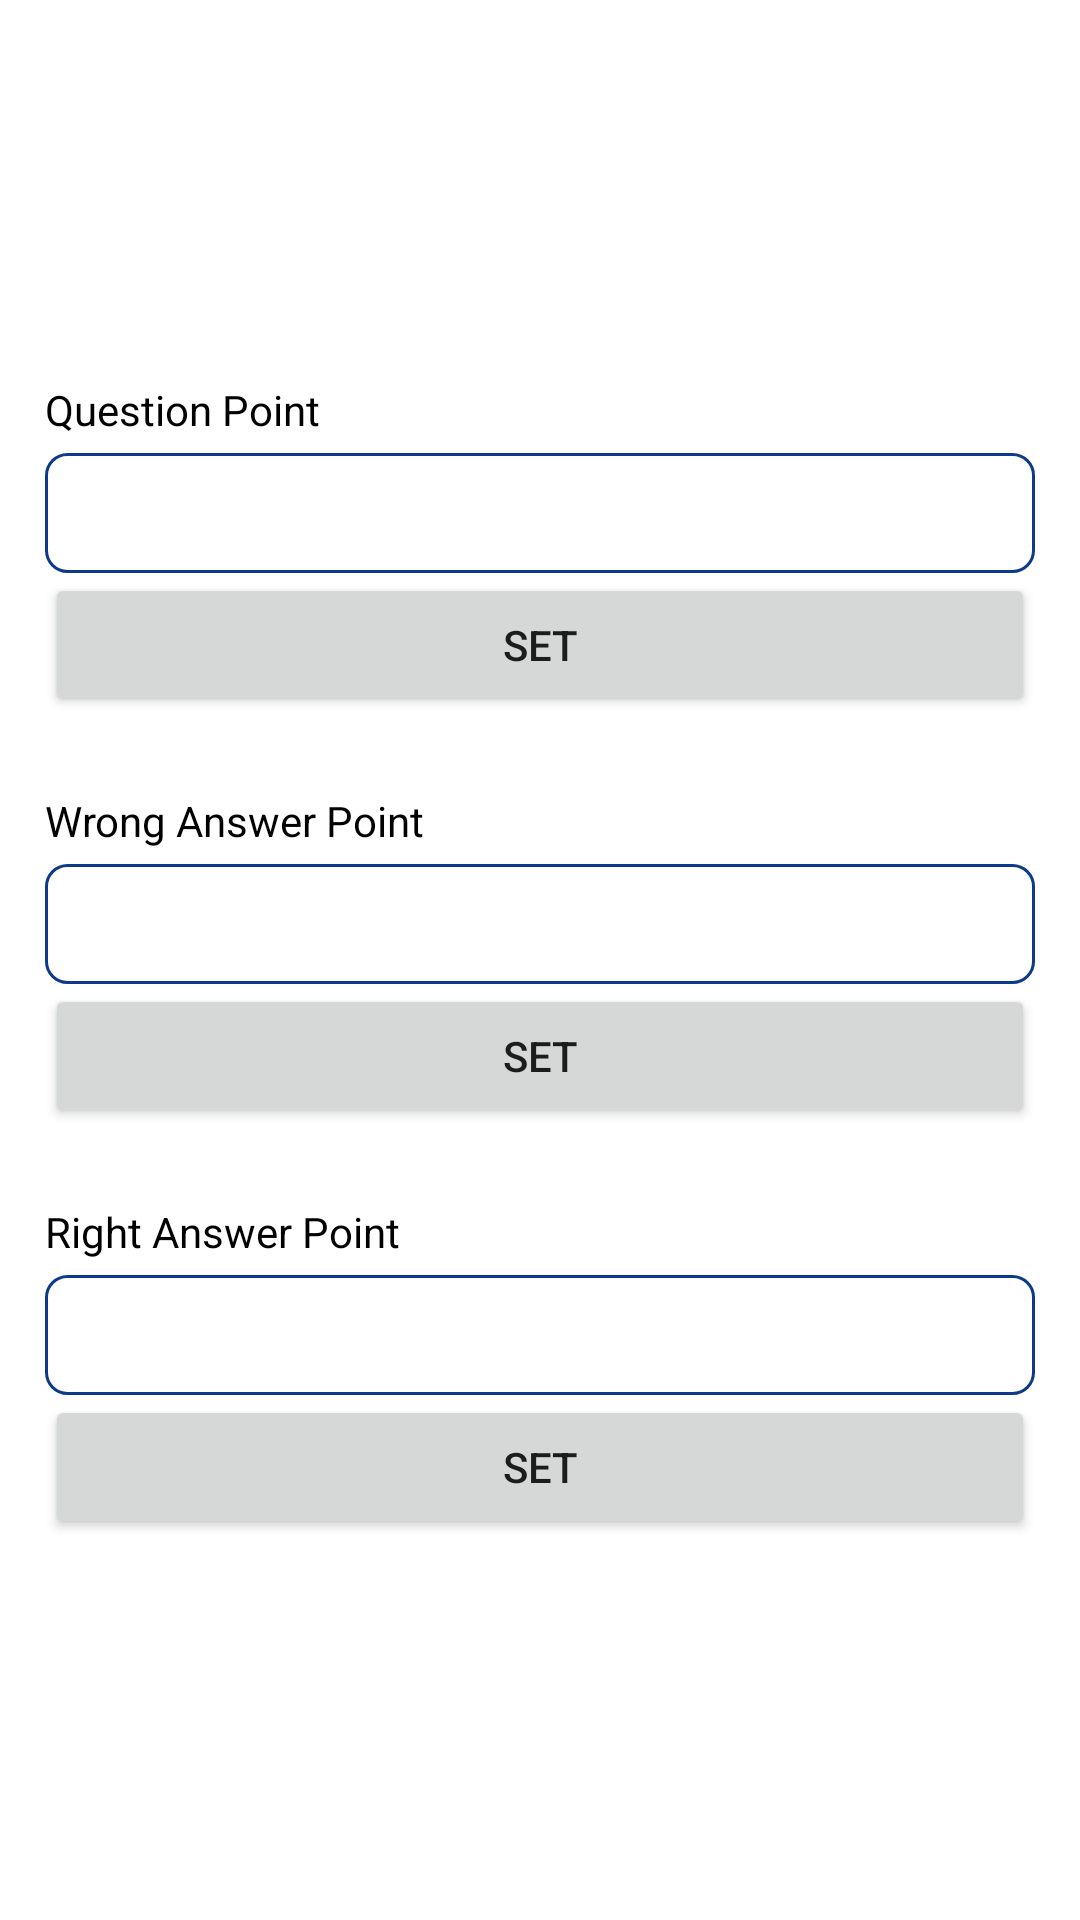

This screen was rendered from an Android layout file. Write that file and the resources it references.
<!-- AndroidManifest.xml: application theme Theme.IMOADMIN -->
<!-- res/layout/activity_point.xml -->
<?xml version="1.0" encoding="utf-8"?>
<RelativeLayout xmlns:android="http://schemas.android.com/apk/res/android"
    xmlns:app="http://schemas.android.com/apk/res-auto"
    xmlns:tools="http://schemas.android.com/tools"
    android:layout_width="match_parent"
    android:layout_height="match_parent"
    tools:context=".PointActivity">

    <LinearLayout
        android:layout_width="match_parent"
        android:layout_height="wrap_content"
        android:orientation="vertical"
        android:layout_centerInParent="true"
        android:layout_margin="15dp"
        >

        <TextView
            android:layout_width="wrap_content"
            android:layout_height="wrap_content"
            android:text="Question Point"
            android:textColor="@android:color/black"
            />

        <EditText
            android:id="@+id/questionPointEditText"
            android:layout_width="match_parent"
            android:layout_height="40dp"
            android:layout_weight="1"
            android:layout_marginTop="5dp"
            android:paddingStart="15dp"
            android:inputType="number"
            android:background="@drawable/edit_text_back"
            />


        <Button
            android:id="@+id/questionPointBtn"
            android:layout_width="match_parent"
            android:layout_height="wrap_content"
            android:text="set"
            />

        <TextView
            android:layout_width="wrap_content"
            android:layout_height="wrap_content"
            android:text="Wrong Answer Point"
            android:layout_marginTop="25dp"
            android:textColor="@android:color/black"
            />

        <EditText
            android:id="@+id/wrongAnswerEditText"
            android:layout_width="match_parent"
            android:layout_height="40dp"
            android:layout_weight="1"
            android:layout_marginTop="5dp"
            android:paddingStart="15dp"
            android:inputType="number"
            android:background="@drawable/edit_text_back"
            />
        <Button
            android:id="@+id/wrongAnswerBtn"
            android:layout_width="match_parent"
            android:layout_height="wrap_content"
            android:text="set"
            />


        <TextView
            android:layout_width="wrap_content"
            android:layout_height="wrap_content"
            android:text="Right Answer Point"
            android:layout_marginTop="25dp"
            android:textColor="@android:color/black"
            />

        <EditText
            android:id="@+id/rightAnswerEditText"
            android:layout_width="match_parent"
            android:layout_height="40dp"
            android:layout_weight="1"
            android:layout_marginTop="5dp"
            android:paddingStart="15dp"
            android:inputType="number"
            android:background="@drawable/edit_text_back"
            />
        <Button
            android:id="@+id/rightAnswerBtn"
            android:layout_width="match_parent"
            android:layout_height="wrap_content"
            android:text="set"
            />

    </LinearLayout>

</RelativeLayout>
<!-- resources referenced by this layout -->
<resources>
  <!-- drawable edit_text_back (drawable) -->
  <?xml version="1.0" encoding="utf-8"?>
  <shape xmlns:android="http://schemas.android.com/apk/res/android"
      android:shape="rectangle"
      >
  
      <solid
          android:color="@android:color/white"
          />
  
      <corners
          android:radius="7dp"
          />
  
      <stroke
          android:width="1dp"
          android:color="@color/primaryColor"
          />
  
  </shape>
  <style name="Theme.IMOADMIN" parent="Theme.MaterialComponents.DayNight.NoActionBar">
          
          <item name="colorPrimary">@color/primaryColor</item>
          <item name="colorPrimaryVariant">@color/primaryColor</item>
          <item name="colorOnPrimary">@color/white</item>
          
          <item name="colorSecondary">@color/teal_200</item>
          <item name="colorSecondaryVariant">@color/teal_700</item>
          <item name="colorOnSecondary">@color/black</item>
          
          <item name="android:statusBarColor" tools:targetApi="l">?attr/colorPrimaryVariant</item>
          
      </style>
  <color name="primaryColor">#0E3B88</color>
  <color name="white">#FFFFFFFF</color>
  <color name="teal_200">#FF03DAC5</color>
  <color name="teal_700">#FF018786</color>
  <color name="black">#FF000000</color>
</resources>
